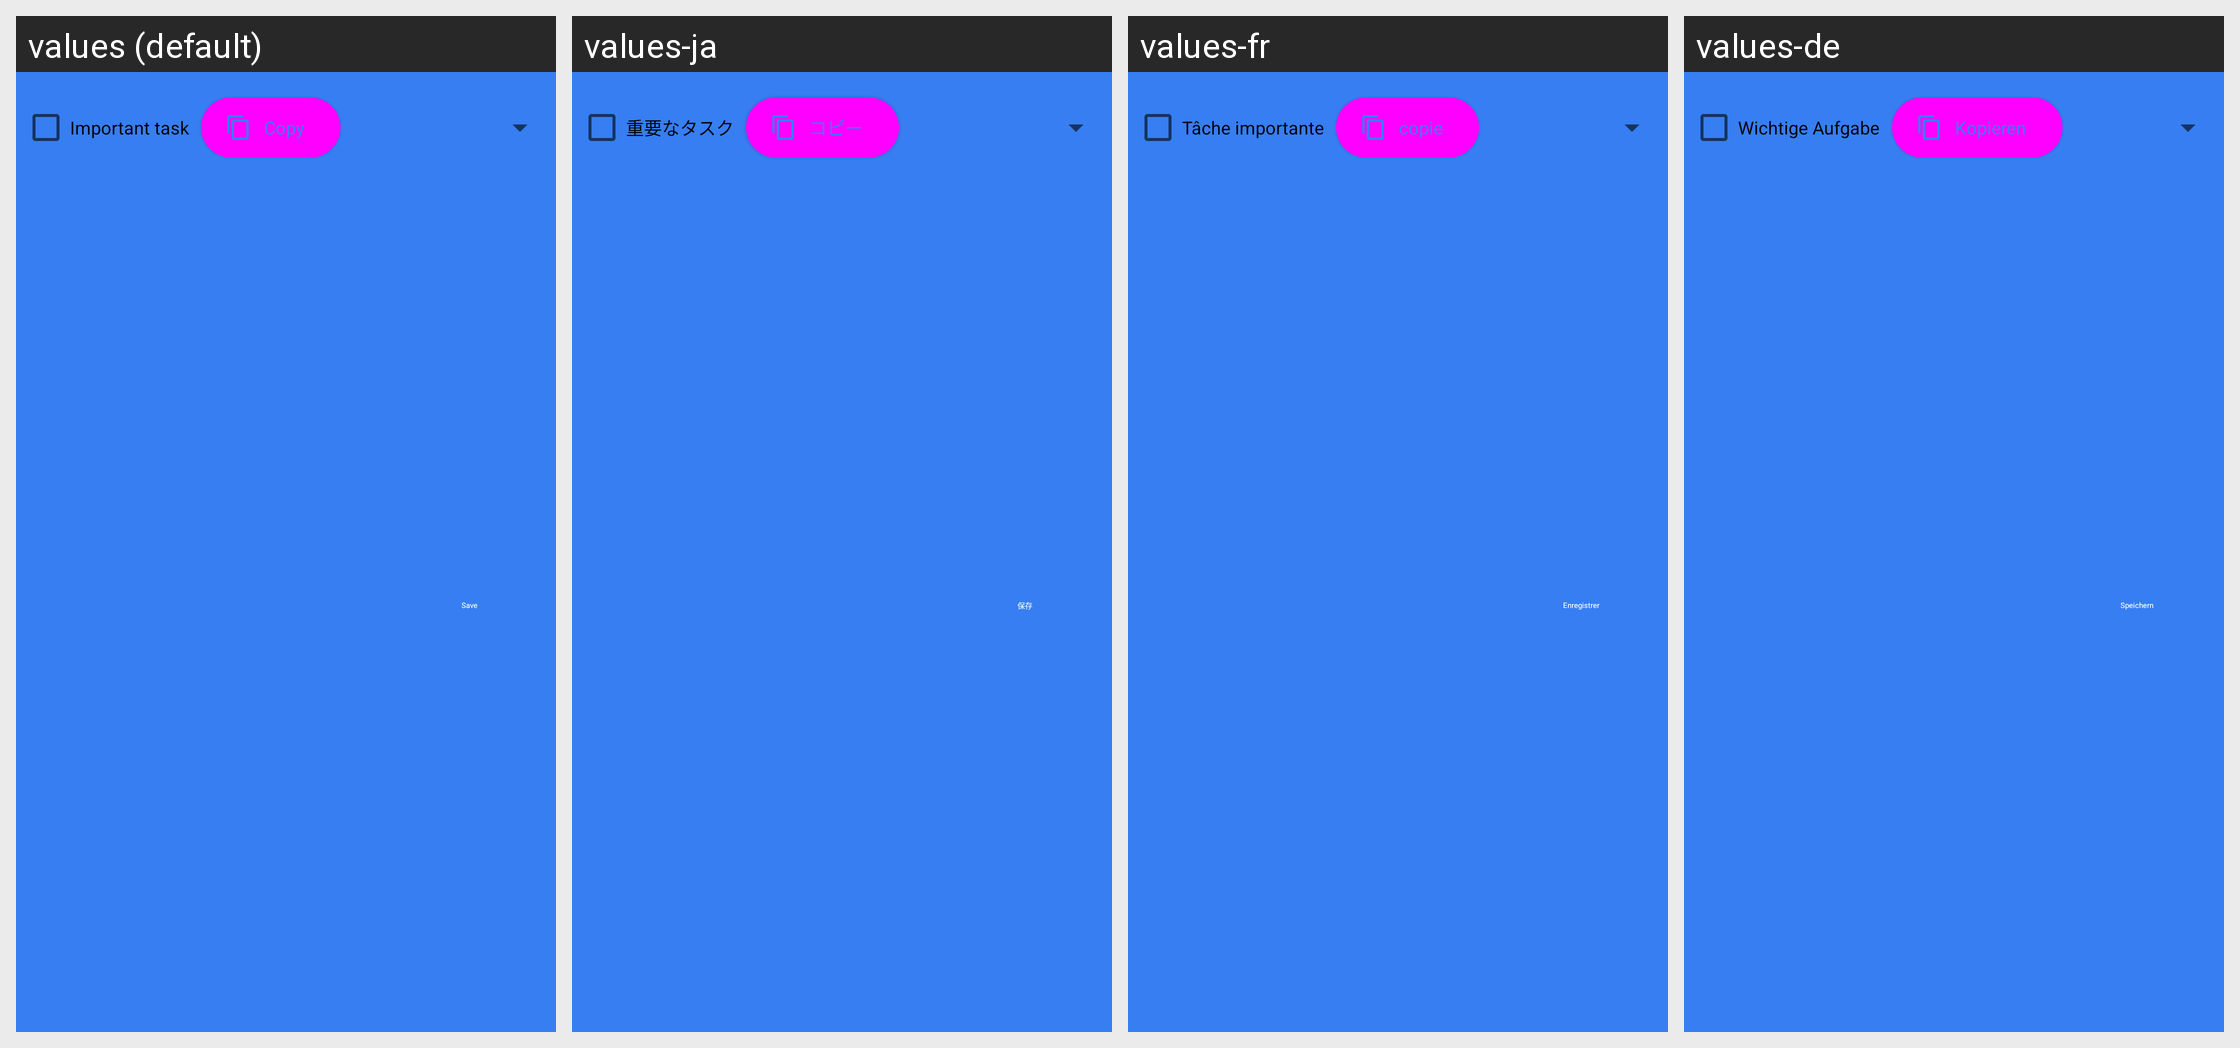

For this localized Android screen grid, give each drawn string resource with its value in every locale shown.
Android screen res/layout/dialog_add_update_task.xml rendered under 4 locales, left to right: values (default), values-ja, values-fr, values-de. Device: Nexus 5 (rendered at 1080×1920; each locale shown at half size, 540×960, under a caption strip naming it); theme SplashScreen.
Other locales in the repository, not shown: values-af, values-ar, values-bn, values-el, values-es, values-hi, values-in, values-it, values-iw, values-ko, values-nl, values-pt, values-ru, values-tr, values-ur, values-zh.
Strings drawn on this screen, with the default value and each locale's value (text and hints the layout hard-codes, and strings that could not be matched under every locale, appear in the picture but are not listed):

copy_text
  values: Copy
  values-ja: コピー
  values-fr: copie
  values-de: Kopieren

important_task
  values: Important task
  values-ja: 重要なタスク
  values-fr: Tâche importante
  values-de: Wichtige Aufgabe

save
  values: Save
  values-ja: 保存
  values-fr: Enregistrer
  values-de: Speichern
